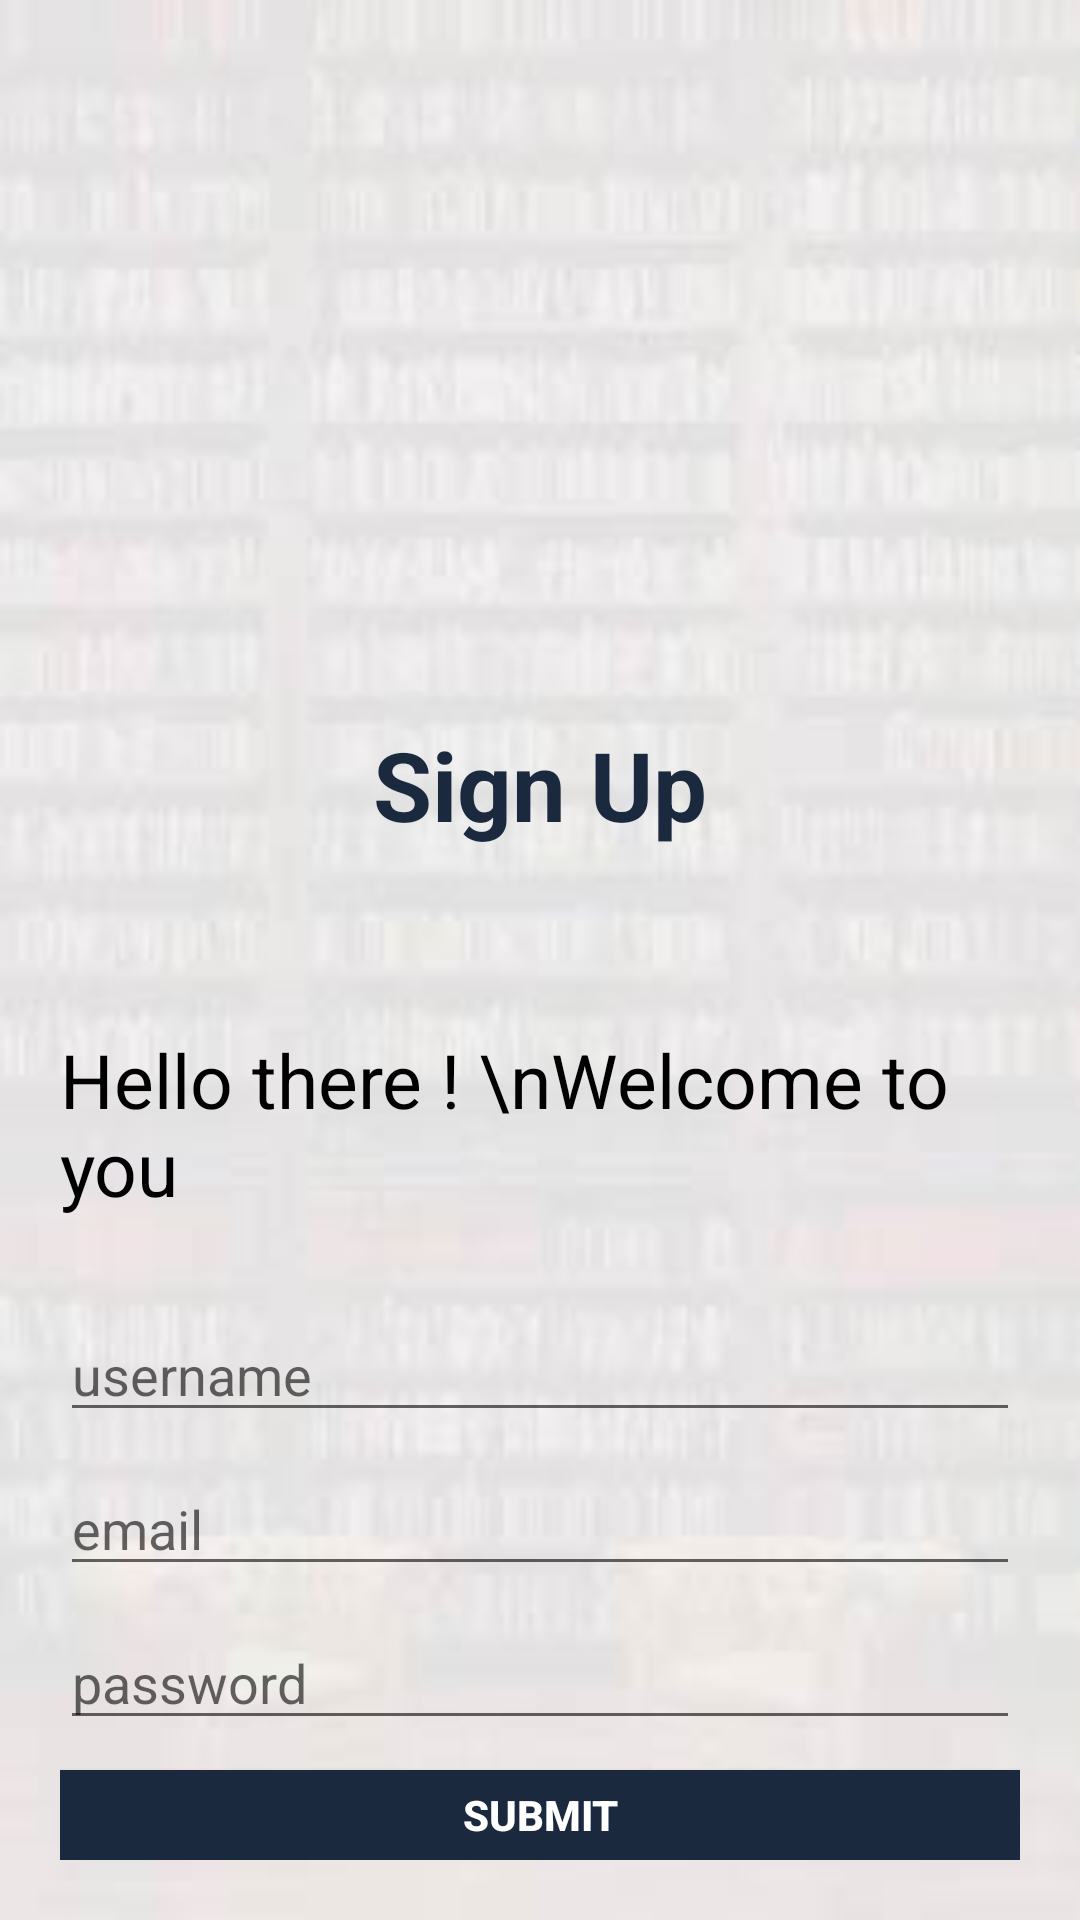

Produce the Android XML layout that renders to this screen, including the resource entries it uses.
<!-- AndroidManifest.xml: application theme AppTheme -->
<!-- res/layout/activity_signup.xml -->
<?xml version="1.0" encoding="utf-8"?>
<RelativeLayout xmlns:android="http://schemas.android.com/apk/res/android"
    xmlns:app="http://schemas.android.com/apk/res-auto"
    xmlns:tools="http://schemas.android.com/tools"
    android:layout_width="match_parent"
    android:layout_height="match_parent"
    android:orientation="vertical"
    android:background="@drawable/wallpapers"
    android:padding="20dp"
    tools:context=".SignupActivity">
    <ImageView
        android:id="@+id/gambar"
        android:layout_width="200dp"
        android:layout_height="100dp"
        android:src="@drawable/admin"
        android:layout_marginTop="120dp"
        android:layout_centerHorizontal="true"/>
    <TextView
        android:id="@+id/tulisanlogin"
        android:layout_below="@id/gambar"
        android:layout_width="wrap_content"
        android:layout_height="wrap_content"
        android:text="Sign Up"
        android:textSize="32sp"
        android:textStyle="bold"
        android:textColor="#1A293E"
        android:layout_centerHorizontal="true"/>
    <TextView
        android:id="@+id/welcomeback"
        android:layout_width="match_parent"
        android:layout_height="wrap_content"
        android:layout_below="@id/tulisanlogin"
        android:text="Hello there ! \nWelcome to you"
        android:textColor="#000000"
        android:layout_marginTop="60dp"
        android:textSize="25sp"/>
    <EditText
        android:id="@+id/user_name"
        android:layout_width="match_parent"
        android:layout_height="wrap_content"
        android:layout_below="@id/welcomeback"
        android:layout_marginTop="30dp"
        android:inputType="text"
        android:hint="username"/>
    <EditText
        android:id="@+id/user_email"
        android:layout_width="match_parent"
        android:layout_height="wrap_content"
        android:layout_below="@id/user_name"
        android:inputType="textEmailAddress"
        android:layout_marginTop="10dp"
        android:hint="email"/>
    <EditText
        android:id="@+id/user_password"
        android:layout_width="match_parent"
        android:layout_height="wrap_content"
        android:layout_below="@id/user_email"
        android:layout_marginTop="10dp"
        android:inputType="textPassword"
        android:hint="password"/>
    <Button
        android:id="@+id/submit"
        android:layout_width="match_parent"
        android:layout_height="wrap_content"
        android:layout_below="@id/user_password"
        android:layout_marginTop="10dp"
        android:textColor="#ffffff"
        android:textStyle="bold"
        android:text="Submit"
        android:textSize="14sp"
        android:onClick="register"
        android:background="#1A293E"/>
    <TextView
        android:layout_below="@id/submit"
        android:id="@+id/have"
        android:layout_width="wrap_content"
        android:layout_height="wrap_content"
        android:layout_marginTop="15dp"
        android:text="You have an account ?  "
        android:textSize="16sp"
        android:layout_centerHorizontal="true"/>
    <TextView
        android:id="@+id/signin"
        android:layout_width="wrap_content"
        android:layout_height="wrap_content"
        android:layout_toRightOf="@id/have"
        android:layout_below="@id/submit"
        android:layout_marginTop="15dp"
        android:text="Sign In"
        android:textSize="16sp"
        android:textColor="#1A293E"
        android:textStyle="bold"
        android:gravity="center"
        android:onClick="signinProses"
        android:layout_centerHorizontal="true"/>
</RelativeLayout>
<!-- resources referenced by this layout -->
<resources>
  <!-- drawable wallpapers: jpg bitmap (drawable, 18894 bytes) -->
  <style name="AppTheme" parent="Theme.AppCompat.Light.NoActionBar">
          
          <item name="colorPrimary">@color/colorPrimary</item>
          <item name="colorPrimaryDark">@color/colorPrimaryDark</item>
          <item name="colorAccent">@color/colorAccent</item>
      </style>
  <color name="colorPrimary">#008577</color>
  <color name="colorPrimaryDark">#1A293E</color>
  <color name="colorAccent">#D81B60</color>
</resources>
